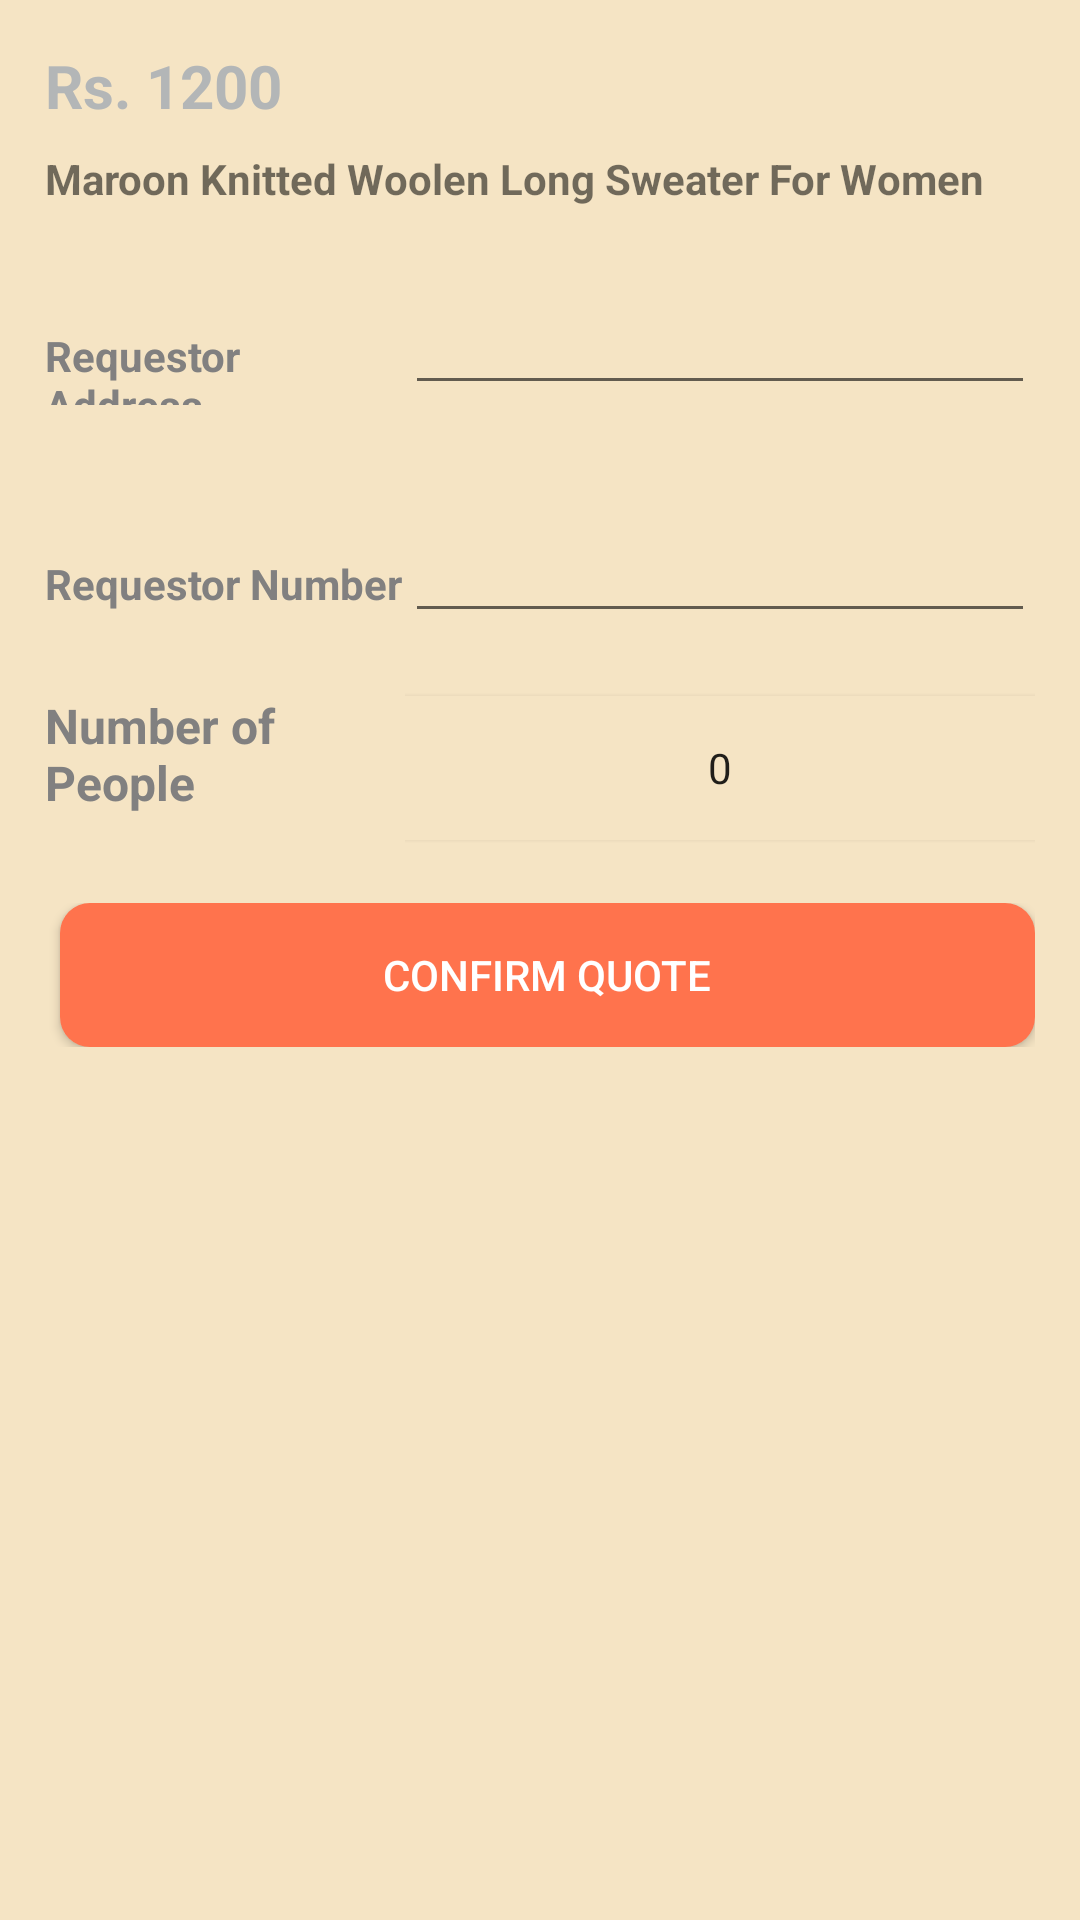

Here is an Android app screen rendered from its layout file. Give the layout XML and the strings, colors and styles it references.
<!-- AndroidManifest.xml: application theme AppTheme -->
<!-- res/layout/activity_order.xml -->
<?xml version="1.0" encoding="utf-8"?>
<androidx.core.widget.NestedScrollView xmlns:android="http://schemas.android.com/apk/res/android"
    xmlns:app="http://schemas.android.com/apk/res-auto"
    xmlns:tools="http://schemas.android.com/tools"
    android:layout_width="match_parent"
    android:layout_height="match_parent"
    tools:context=".OrderActivity"
    app:layout_behavior="@string/appbar_scrolling_view_behavior"
    android:background="#45E3A730">

    <androidx.core.widget.NestedScrollView
        android:layout_width="match_parent"
        android:layout_height="match_parent">


        <RelativeLayout
            android:layout_width="match_parent"
            android:layout_height="match_parent">

            <LinearLayout
                android:layout_width="match_parent"
                android:layout_height="wrap_content"
                android:padding="15dp"
                android:orientation="vertical">

                <LinearLayout
                    android:layout_width="match_parent"
                    android:layout_height="wrap_content"
                    android:orientation="vertical">

                    <TextView
                        android:id="@+id/productname"
                        android:layout_width="match_parent"
                        android:layout_height="wrap_content"
                        android:text="Rs. 1200"
                        android:textColor="@color/colorPrimary"
                        android:textStyle="bold"
                        android:textSize="20dp"/>

                    <TextView
                        android:id="@+id/productprice"
                        android:layout_width="match_parent"
                        android:layout_height="wrap_content"
                        android:text="Maroon Knitted Woolen Long Sweater For Women"
                        android:layout_marginTop="8dp"
                        android:layout_marginBottom="10dp"
                        android:textSize="14dp"
                        android:textStyle="bold"/>

                    <LinearLayout
                        android:layout_width="match_parent"
                        android:layout_height="wrap_content"
                        android:orientation="horizontal"/>

                </LinearLayout>

                <LinearLayout
                    android:layout_width="match_parent"
                    android:layout_height="wrap_content"
                    android:layout_marginTop="20dp"
                    android:orientation="vertical">

                    <LinearLayout
                        android:layout_width="match_parent"
                        android:layout_height="wrap_content"
                        android:orientation="horizontal">

                        <TextView
                            android:layout_width="120dp"
                            android:layout_height="wrap_content"
                            android:text="Requestor Address"
                            android:textSize="14dp"
                            android:textStyle="bold"
                            android:textColor="#818080"/>

                        <EditText
                            android:id="@+id/productlocation"
                            android:layout_width="wrap_content"
                            android:layout_height="wrap_content"
                            android:text=""
                            android:paddingLeft="20dp"
                            android:layout_weight="1"
                            android:textSize="14dp"/>

                    </LinearLayout>

                </LinearLayout>

                <LinearLayout
                    android:layout_width="match_parent"
                    android:layout_height="wrap_content"
                    android:orientation="vertical"
                    android:layout_marginTop="20dp">

                    <LinearLayout
                        android:layout_width="match_parent"
                        android:layout_height="wrap_content"
                        android:orientation="horizontal"/>

                </LinearLayout>

                <LinearLayout
                    android:layout_width="match_parent"
                    android:layout_height="wrap_content"
                    android:layout_marginTop="20dp"
                    android:orientation="vertical">

                    <LinearLayout
                        android:layout_width="match_parent"
                        android:layout_height="wrap_content"
                        android:orientation="horizontal">

                        <TextView
                            android:layout_width="120dp"
                            android:layout_height="wrap_content"
                            android:text="Requestor Number"
                            android:textSize="14dp"
                            android:textStyle="bold"
                            android:textColor="#818080"/>

                        <EditText
                            android:id="@+id/productnumber"
                            android:layout_width="wrap_content"
                            android:layout_height="wrap_content"
                            android:text=""
                            android:inputType="number"
                            android:paddingLeft="20dp"
                            android:layout_weight="1"
                            android:textSize="14dp"/>

                    </LinearLayout>

                </LinearLayout>

                <LinearLayout
                    android:layout_width="match_parent"
                    android:layout_height="wrap_content"
                    android:layout_marginTop="20dp"
                    android:orientation="vertical">

                    <LinearLayout
                        android:layout_width="match_parent"
                        android:layout_height="wrap_content"
                        android:orientation="horizontal">

                        <TextView
                            android:layout_width="120dp"
                            android:layout_height="wrap_content"
                            android:text="Number of People "
                            android:textSize="16dp"
                            android:textStyle="bold"
                            android:textColor="#818080"/>

                        <NumberPicker
                            android:id="@+id/numberPicker"
                            android:layout_width="match_parent"
                            android:layout_marginLeft="0dp"
                            android:layout_height="50dp"
                            app:layout_constraintEnd_toEndOf="parent"
                            app:layout_constraintStart_toStartOf="parent"
                            />

                    </LinearLayout>

                </LinearLayout>
                <LinearLayout
                    android:layout_width="match_parent"
                    android:layout_height="wrap_content"
                    android:layout_marginTop="20dp"
                    android:orientation="horizontal">

                    <Button
                        android:layout_width="wrap_content"
                        android:layout_height="wrap_content"
                        android:layout_weight="1"
                        android:background="@drawable/add_cart_btn"
                        android:textColor="@color/white"
                        android:layout_marginLeft="5dp"
                        android:id="@+id/productorder"
                        android:text="Confirm Quote"/>

                </LinearLayout>



                <LinearLayout
                    android:layout_width="match_parent"
                    android:layout_height="wrap_content"
                    android:orientation="vertical">

                    <LinearLayout
                        android:layout_width="match_parent"
                        android:layout_height="wrap_content"
                        android:layout_marginTop="20dp"
                        android:orientation="horizontal"/>

                </LinearLayout>

            </LinearLayout>


        </RelativeLayout>


    </androidx.core.widget.NestedScrollView>

</androidx.core.widget.NestedScrollView>
<!-- resources referenced by this layout -->
<resources>
  <color name="colorPrimary">#B3B6B7</color>
  <color name="white">#ffffff</color>
  <!-- drawable add_cart_btn (drawable) -->
  <?xml version="1.0" encoding="utf-8"?>
  <shape xmlns:android="http://schemas.android.com/apk/res/android"
      android:shape="rectangle" android:padding="10dp">
      
      <solid android:color="#ff734d"/>
      <corners android:radius="10dp"/>
  </shape>
  <style name="AppTheme" parent="Theme.AppCompat.Light.DarkActionBar">
          
          <item name="colorPrimary">@color/colorPrimary</item>
          <item name="colorPrimaryDark">@color/colorPrimaryDark</item>
          <item name="colorAccent">@color/colorAccent</item>
      </style>
  <color name="colorPrimaryDark">#B3B6B7</color>
  <color name="colorAccent">#D81B60</color>
</resources>
